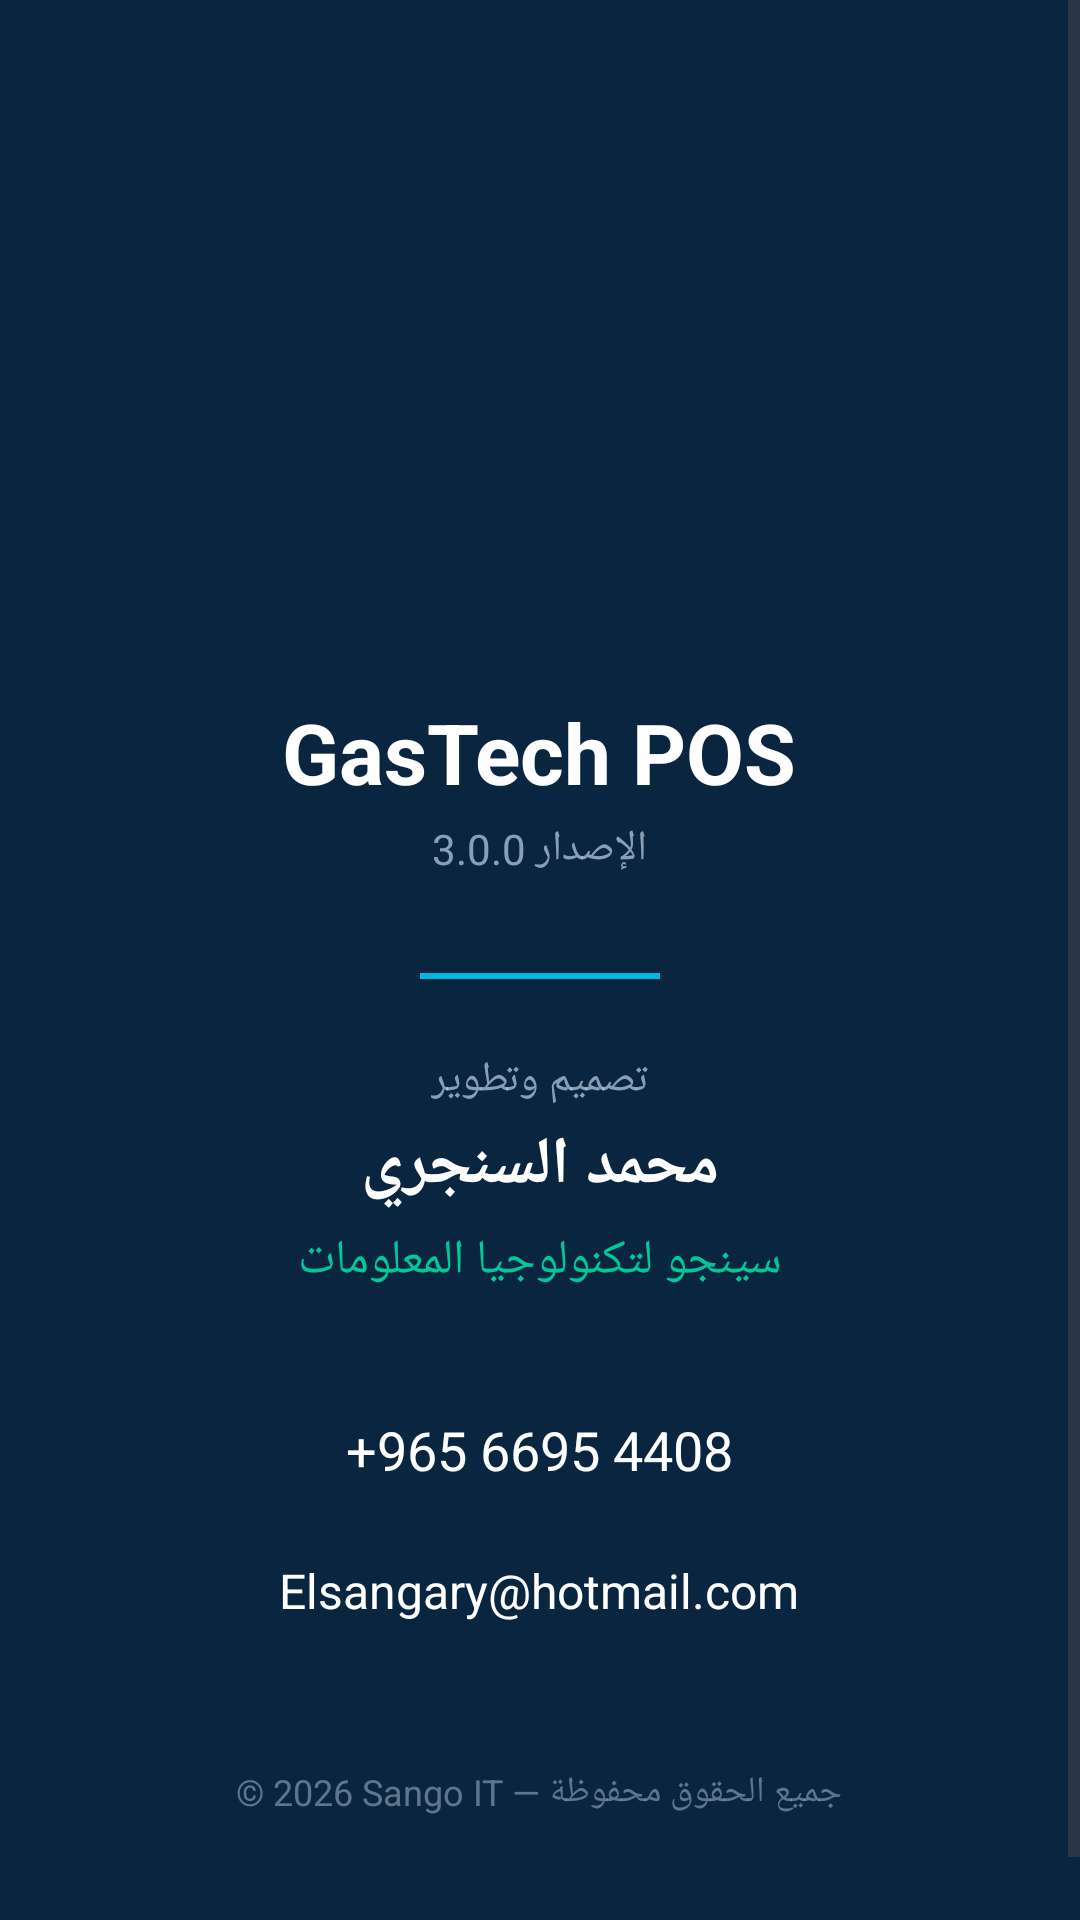

This screen was rendered from an Android layout file. Write that file and the resources it references.
<!-- AndroidManifest.xml: activity theme Theme.GasTechPOS -->
<!-- res/layout/activity_about.xml -->
<?xml version="1.0" encoding="utf-8"?>
<ScrollView xmlns:android="http://schemas.android.com/apk/res/android"
    android:layout_width="match_parent"
    android:layout_height="match_parent"
    android:background="@color/brand_dark">

    <LinearLayout
        android:layout_width="match_parent"
        android:layout_height="wrap_content"
        android:orientation="vertical"
        android:gravity="center_horizontal"
        android:padding="32dp">

        <ImageView
            android:layout_width="160dp"
            android:layout_height="160dp"
            android:layout_marginTop="24dp"
            android:src="@mipmap/ic_launcher" />

        <TextView
            android:layout_width="wrap_content"
            android:layout_height="wrap_content"
            android:layout_marginTop="16dp"
            android:text="@string/about_title"
            android:textColor="@color/white"
            android:textSize="28sp"
            android:textStyle="bold" />

        <TextView
            android:layout_width="wrap_content"
            android:layout_height="wrap_content"
            android:layout_marginTop="4dp"
            android:text="@string/about_version"
            android:textColor="#AACCDDEE"
            android:textSize="14sp" />

        <View
            android:layout_width="80dp"
            android:layout_height="2dp"
            android:layout_marginTop="32dp"
            android:background="@color/brand_primary" />

        <TextView
            android:layout_width="wrap_content"
            android:layout_height="wrap_content"
            android:layout_marginTop="24dp"
            android:text="@string/about_designer"
            android:textColor="#AACCDDEE"
            android:textSize="14sp" />

        <TextView
            android:layout_width="wrap_content"
            android:layout_height="wrap_content"
            android:layout_marginTop="4dp"
            android:text="@string/about_designer_name"
            android:textColor="@color/white"
            android:textSize="22sp"
            android:textStyle="bold" />

        <TextView
            android:layout_width="wrap_content"
            android:layout_height="wrap_content"
            android:layout_marginTop="6dp"
            android:text="@string/about_company"
            android:textColor="@color/brand_secondary"
            android:textSize="16sp" />

        <TextView
            android:id="@+id/about_phone"
            android:layout_width="wrap_content"
            android:layout_height="wrap_content"
            android:layout_marginTop="32dp"
            android:text="@string/about_phone"
            android:textColor="@color/white"
            android:textSize="18sp"
            android:padding="8dp" />

        <TextView
            android:id="@+id/about_email"
            android:layout_width="wrap_content"
            android:layout_height="wrap_content"
            android:layout_marginTop="8dp"
            android:text="@string/about_email"
            android:textColor="@color/white"
            android:textSize="16sp"
            android:padding="8dp" />

        <TextView
            android:layout_width="wrap_content"
            android:layout_height="wrap_content"
            android:layout_marginTop="40dp"
            android:layout_marginBottom="24dp"
            android:text="© 2026 Sango IT — جميع الحقوق محفوظة"
            android:textColor="#88AABBCC"
            android:textSize="12sp" />

    </LinearLayout>
</ScrollView>
<!-- resources referenced by this layout -->
<resources>
  <color name="brand_dark">#0A2540</color>
  <color name="brand_primary">#00B7E2</color>
  <color name="brand_secondary">#00C896</color>
  <color name="white">#FFFFFF</color>
  <string name="about_company">سينجو لتكنولوجيا المعلومات</string>
  <string name="about_designer">تصميم وتطوير</string>
  <string name="about_designer_name">محمد السنجري</string>
  <string name="about_email">Elsangary@hotmail.com</string>
  <string name="about_phone">+965 6695 4408</string>
  <string name="about_title">GasTech POS</string>
  <string name="about_version">الإصدار 3.0.0</string>
  <style name="Theme.GasTechPOS" parent="Theme.Material3.DayNight.NoActionBar">
          <item name="android:statusBarColor" tools:targetApi="l">#0F172A</item>
          <item name="android:windowLightStatusBar">false</item>
      </style>
</resources>
